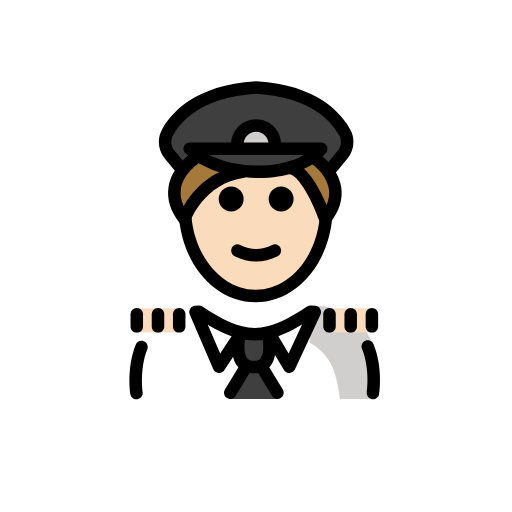
t = 0.00 s
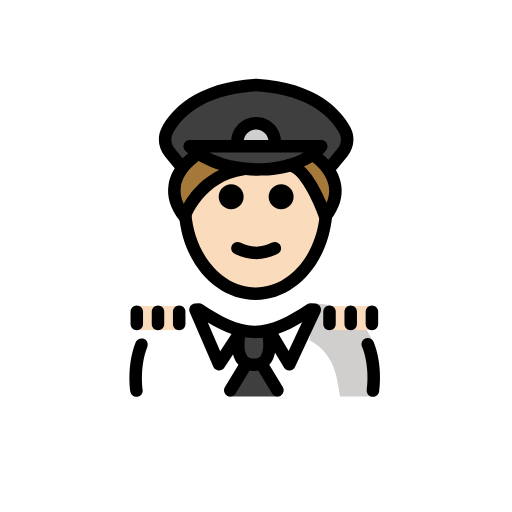
t = 0.48 s
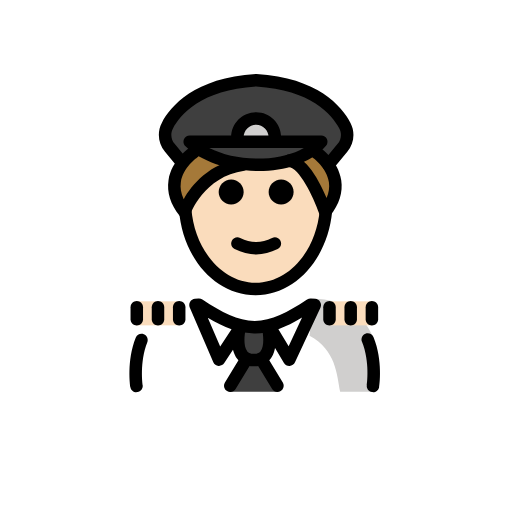
t = 1.43 s
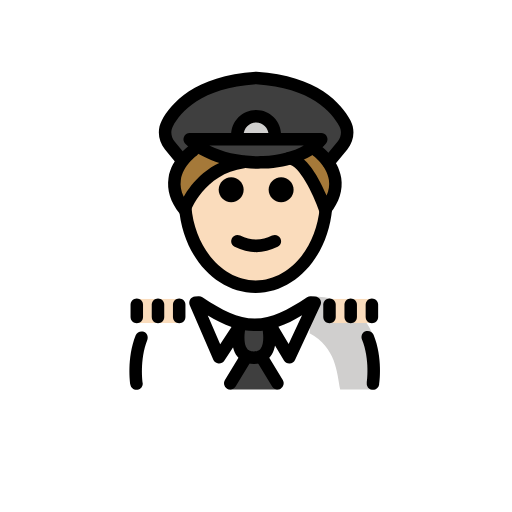
t = 1.90 s
t = 2.38 s: frame unchanged from t = 1.43 s, image omitted
t = 3.33 s: frame unchanged from t = 0.48 s, image omitted

The animated SVG that drew these frames (rendered in a browser with its animation timeline set to each time). Animation: 1 SMIL element (animateTransform=1); one cycle of 3.80 s, repeats indefinitely.

<?xml version='1.0' encoding='utf-8'?>
<svg xmlns="http://www.w3.org/2000/svg" id="emoji" viewBox="-5 -5 82 82" version="1.1" width="200" height="200" role="img">
  <title>OpenMoji: man pilot: light skin tone</title><g><g id="color">
    <path fill="#3F3F3F" d="M50.1739,16.1588c0.6,1.14,0.42,2.53-0.4,3.52l-2.24,2.72l-0.09,0.06c-1.02-1.56-2.34-2.5-2.34-2.5 l-0.04-0.05c0.49-0.35,0.93-0.76,1.31-1.21h-21.07c0.33,0.33,0.7,0.64,1.1,0.93l-0.02,0.03c0,0-1.2,0.91-2.17,2.4l-0.24-0.15 l-1.85-2.23c-0.82-0.99-1-2.38-0.4-3.52c1.37-2.58,4.98-6.72,14.23-7.28C45.2039,9.4388,48.8139,13.5788,50.1739,16.1588z" />
    <path fill="#3F3F3F" d="M33.8539,22.2588c-2.82-0.33-5.51-1.23-7.45-2.63c-0.4-0.29-0.77-0.6-1.1-0.93h21.07 c-0.38,0.45-0.82,0.86-1.31,1.21c-1.08,0.82-2.38,1.43-3.82,1.83C38.9639,22.3888,36.3639,22.5488,33.8539,22.2588z" />
    <path fill="#D0CFCE" d="M33.0232,18.1161c0-1.6553,1.3448-3,3-3c1.6553,0,3,1.3447,3,3" />
    <path fill="#FFFFFF" d="M16.6742,58.8838c0,0-0.9644-3.8571-0.1756-7.6612c0.7007-3.3792,4.6186-7.2388,10.2087-7.2388 c3.1918,2.1279,5.5264,4.5985,8.6,4.5922h-0.125c3.0736,0.0063,6.308-1.5642,9.4999-3.6922c11.5647-0.0346,10.009,13.9,10.24,14" />
    <path fill="#D0CFCE" d="M44.5757,49.8784c4.2663,2.3224,4.3828,6.254,4.9068,9.004c4.2378,0,5.1128,0,5.1128,0 s1.6601-4.6027,0.1076-8.7835c-1.1542-3.1082-4.4418-6.1174-9.6076-6.1165" />
    <polygon fill="#3F3F3F" points="35.7209,50.2064 39.4956,58.8832 35.7209,58.8832 31.7463,58.8832" />
    <path fill="#3F3F3F" d="M33.3503,48.7604c0,0-1.2063,5.0369,2.3073,5.0369s2.3073-5.0369,2.3073-5.0369" />
  </g>
  <g id="hair">
    <path fill="#a57939" d="M33.8539,22.2588c-7.05,1.08-9.38,7.7-9.38,7.7c-2.46-3.11-1.54-5.98-0.26-7.9c0.97-1.49,2.17-2.4,2.17-2.4 l0.02-0.03C28.3439,21.0288,31.0339,21.9288,33.8539,22.2588z" />
    <path fill="#a57939" d="M47.4439,22.4588c1.18,1.83,1.94,4.51-0.43,7.5c0,0-2.69-7.96-5.77-8.22c1.44-0.4,2.74-1.01,3.82-1.83 l0.04,0.05C45.1039,19.9588,46.4239,20.8988,47.4439,22.4588z" />
  </g>
  <g id="skin">
    <path fill="#fadcbc" d="M36.3226,22.4588c0,0,7.7547-2.8806,10.9168,6.2998c0,7.8277-5.0765,14.1733-11.3386,14.1733 s-11.3386-6.3456-11.3386-14.1733C30.7437,20.5482,36.3226,22.4588,36.3226,22.4588z" />
    <rect x="16.7351" y="44.3824" width="6.9637" height="3.8501" fill="#fadcbc" />
    <rect x="47.6851" y="44.3824" width="6.9637" height="3.8501" fill="#fadcbc" />
  </g>
  <g id="skin-shadow" />
  <g id="line">
    <path d="M42.0234,26.8773c0,1.1045-0.8965,2-2,2s-2-0.8955-2-2c0-1.1035,0.8965-2,2-2S42.0234,25.7738,42.0234,26.8773" />
    <path d="M34.0234,26.8773c0,1.1045-0.8965,2-2,2s-2-0.8955-2-2c0-1.1035,0.8965-2,2-2S34.0234,25.7738,34.0234,26.8773" />
    <path d="M36.0232,36.8798c-1.1518,0-2.3037-0.2862-3.4472-0.858c-0.4942-0.247-0.6944-0.8476-0.4473-1.3418 c0.2466-0.4936,0.8462-0.6943,1.3418-0.4472c1.7178,0.8594,3.3877,0.8594,5.1055,0c0.4946-0.2471,1.0947-0.0464,1.3418,0.4472 c0.247,0.4942,0.0468,1.0948-0.4473,1.3418C38.3269,36.5936,37.1751,36.8798,36.0232,36.8798z" />
    <path d="M47.6016,23.5176c-0.2237,0-0.4493-0.0752-0.6358-0.229c-0.4258-0.3521-0.4863-0.9824-0.1338-1.4082l2.2481-2.7198 c0.5771-0.6987,0.6885-1.6464,0.2832-2.414c-1.2051-2.2847-4.5391-6.1944-13.3399-6.7505 c-8.7998,0.5561-12.1357,4.4658-13.3408,6.7505c-0.4053,0.7671-0.2939,1.7148,0.2842,2.414l1.8457,2.2344 c0.3525,0.4253,0.292,1.0557-0.1338,1.4077c-0.4267,0.3521-1.0566,0.2925-1.4072-0.1342l-1.8457-2.2339 c-1.0947-1.3238-1.2949-3.1377-0.5127-4.6216c1.4053-2.6611,5.2275-7.2153,15.0488-7.8169c0.041-0.0029,0.082-0.0029,0.1231,0 c9.8232,0.6016,13.6445,5.1558,15.0478,7.8174c0.7832,1.4839,0.582,3.2978-0.5117,4.6216l-2.2481,2.7197 C48.1758,23.394,47.8896,23.5176,47.6016,23.5176z" />
    <path d="M35.9395,43.4111c-6.417,0-11.6993-5.916-12.2862-13.7607l1.9942-0.1484c0.5,6.6777,5.0205,11.9091,10.292,11.9091 c5.2578,0,9.6728-5.0136,10.2705-11.6631c0.0449-0.4892,0.0673-0.997,0.0673-1.5097h2c0,0.5732-0.0253,1.1416-0.0752,1.6904 C47.5107,37.6143,42.2393,43.4111,35.9395,43.4111z" />
    <path d="M24.5498,31.0781c-0.3027,0-0.5928-0.1377-0.7842-0.3799c-1.4687-1.8569-2.0664-3.7729-1.7773-5.6948 c0.4814-3.2016,3.2871-5.167,3.4062-5.2495c0.458-0.3125,1.0782-0.1968,1.3907,0.2564c0.3134,0.4541,0.1992,1.0751-0.2539,1.3891 l0,0c-0.0215,0.0156-2.2227,1.5762-2.5674,3.9151c-0.1299,0.8847,0.0234,1.789,0.458,2.7026 c1.248-2.2017,4.0664-5.7915,9.4287-6.5454c0.5596-0.085,1.0527,0.3042,1.1299,0.8511c0.0771,0.5468-0.3037,1.0527-0.8506,1.1293 c-6.4873,0.9122-8.6133,6.8907-8.6348,6.9512c-0.1181,0.3457-0.417,0.5987-0.7773,0.6602 C24.6621,31.0732,24.6055,31.0781,24.5498,31.0781z" />
    <path d="M47.0908,31.0781c-0.0566,0-0.1133-0.0049-0.1699-0.0146c-0.3613-0.0625-0.6592-0.3174-0.7773-0.6641 c-1.004-2.9599-3.2598-7.4038-4.9131-7.5415c-0.5508-0.0459-0.959-0.5293-0.9131-1.0796c0.0449-0.5498,0.5205-0.9668,1.0791-0.9136 c2.6748,0.2227,4.8086,4.3306,5.9082,6.9629c0.3682-0.8491,0.4932-1.6894,0.3721-2.5131 c-0.3448-2.3389-2.5459-3.8995-2.5674-3.9151c-0.4522-0.3154-0.5655-0.938-0.251-1.3906c0.3145-0.4536,0.9355-0.5659,1.3877-0.2549 c0.1191,0.0825,2.9248,2.0479,3.4062,5.2495c0.2891,1.9219-0.3085,3.8379-1.7773,5.6948 C47.6836,30.9404,47.3936,31.0781,47.0908,31.0781z" />
    <path d="M39.0234,19.1162c-0.5527,0-1-0.4477-1-1c0-1.103-0.8974-2-2-2c-1.1025,0-2,0.897-2,2c0,0.5523-0.4472,1-1,1 c-0.5527,0-1-0.4477-1-1c0-2.2056,1.794-4,4-4c2.2061,0,4,1.7944,4,4C40.0234,18.6685,39.5762,19.1162,39.0234,19.1162z" />
    <path d="M35.6572,54.7969c-1.4111,0-2.2158-0.6455-2.6426-1.1865c-1.3828-1.753-0.7167-4.7471-0.6367-5.0831 c0.1289-0.5351,0.6612-0.8671,1.2041-0.7382c0.5362,0.1269,0.8682,0.666,0.7412,1.2031c-0.1435,0.6094-0.4043,2.5391,0.2627,3.3818 c0.1436,0.1817,0.4112,0.4229,1.0713,0.4229c0.6612,0,0.9287-0.2422,1.0733-0.4248c0.6201-0.7871,0.4443-2.6162,0.2617-3.3789 c-0.1289-0.5371,0.2031-1.0762,0.7402-1.2051c0.5362-0.127,1.0762,0.2031,1.2051,0.7402c0.0801,0.335,0.7451,3.3291-0.6367,5.0821 C37.873,54.1514,37.0684,54.7969,35.6572,54.7969z" />
    <path d="M54.7373,58.9355c-0.0508,0-0.1016-0.0029-0.1523-0.0107c-0.5459-0.083-0.9209-0.5937-0.8379-1.1387 c0.0049-0.0371,0.5361-3.6923-0.7725-6.9131c-0.208-0.5117,0.0391-1.0947,0.5508-1.3027c0.5078-0.206,1.0937,0.0381,1.3027,0.5508 c1.5205,3.7432,0.9219,7.7969,0.8955,7.9678C55.6475,58.583,55.2217,58.9355,54.7373,58.9355z" />
    <path d="M30.082,54.7314c-0.0283,0-0.0576-0.0009-0.0869-0.0039c-0.3662-0.0322-0.6855-0.2627-0.831-0.5996l-3.7745-8.748 c-0.1279-0.2959-0.1054-0.6338,0.0596-0.9102c0.166-0.2763,0.4531-0.456,0.7735-0.4824l0.5527-0.0469 c0.2285-0.0224,0.4512,0.0391,0.6396,0.1641c3.1534,2.1025,5.6602,3.4111,8.3829,3.4238c2.7207-0.0127,5.2275-1.3213,8.3828-3.4238 c0.1845-0.1221,0.3994-0.1768,0.624-0.166l0.6777,0.0469c0.3281,0.0234,0.625,0.206,0.792,0.4902 c0.167,0.2832,0.1846,0.6318,0.0449,0.9297l-4.0752,8.748c-0.1562,0.336-0.4853,0.5576-0.8554,0.5772 c-0.3682,0.0234-0.7198-0.17-0.9092-0.4864l-2.9072-4.8691c-0.5469,0.0928-1.1006,0.1445-1.668,0.1523 c-0.0147,0.001-0.0293,0.004-0.0439,0.001h-0.003c-0.0117,0-0.0263-0.001-0.0381,0h-0.0429c-0.0127-0.001-0.0274,0-0.0381,0 h-0.0029c-0.0166,0.003-0.0293,0-0.044-0.001c-0.5293-0.0068-1.0478-0.0527-1.5596-0.1337l-3.2138,4.8877 C30.7314,54.5635,30.417,54.7314,30.082,54.7314z M28.2773,47.0234l1.9883,4.6094l1.8155-2.7607 C30.8389,48.4424,29.5947,47.8135,28.2773,47.0234z M39.5859,48.8467l1.6426,2.751l2.1475-4.6084 C42.0615,47.7803,40.8223,48.4111,39.5859,48.8467z" />
    <path d="M16.8584,58.9355c-0.4844,0-0.9102-0.3525-0.9863-0.8466c-0.0264-0.169-0.6172-4.1651,0.8613-7.8858 c0.2051-0.5136,0.7861-0.7627,1.2988-0.5605c0.5137,0.2041,0.7637,0.7861,0.5606,1.2988c-1.2735,3.2031-0.749,6.8086-0.7442,6.8447 c0.083,0.545-0.292,1.0547-0.8379,1.1387C16.96,58.9326,16.9092,58.9355,16.8584,58.9355z" />
    <path d="M31.8779,58.8936c-0.1767,0-0.3554-0.0469-0.5175-0.1456c-0.4727-0.2861-0.6231-0.9013-0.336-1.373l2.2393-3.6895 c0.2861-0.4736,0.9004-0.624,1.373-0.3359c0.4727,0.2861,0.6231,0.9014,0.336,1.3731l-2.2393,3.6894 C32.5459,58.7227,32.2158,58.8936,31.8779,58.8936z" />
    <path d="M39.4375,58.8936c-0.3379,0-0.668-0.1709-0.8555-0.4815l-2.2392-3.6894c-0.2871-0.4717-0.1367-1.087,0.3359-1.3731 c0.4736-0.2871,1.0879-0.1367,1.3731,0.3359l2.2392,3.6895c0.2871,0.4717,0.1367,1.0869-0.3359,1.373 C39.793,58.8467,39.6143,58.8936,39.4375,58.8936z" />
    <path d="M23.6992,48.2715c-0.5527,0-1-0.4473-1-1v-1.9522c0-0.5527,0.4473-1,1-1c0.5528,0,1,0.4473,1,1v1.9522 C24.6992,47.8242,24.252,48.2715,23.6992,48.2715z" />
    <path d="M20.3037,48.2715c-0.5527,0-1-0.4473-1-1v-1.9522c0-0.5527,0.4473-1,1-1s1,0.4473,1,1v1.9522 C21.3037,47.8242,20.8564,48.2715,20.3037,48.2715z" />
    <path d="M16.9072,48.2715c-0.5527,0-1-0.4473-1-1v-1.9522c0-0.5527,0.4473-1,1-1c0.5528,0,1,0.4473,1,1v1.9522 C17.9072,47.8242,17.46,48.2715,16.9072,48.2715z" />
    <path d="M47.7715,48.2715c-0.5527,0-1-0.4473-1-1v-1.9522c0-0.5527,0.4473-1,1-1s1,0.4473,1,1v1.9522 C48.7715,47.8242,48.3242,48.2715,47.7715,48.2715z" />
    <path d="M51.167,48.2715c-0.5527,0-1-0.4473-1-1v-1.9522c0-0.5527,0.4473-1,1-1s1,0.4473,1,1v1.9522 C52.167,47.8242,51.7197,48.2715,51.167,48.2715z" />
    <path d="M54.5625,48.2715c-0.5527,0-1-0.4473-1-1v-1.9522c0-0.5527,0.4473-1,1-1s1,0.4473,1,1v1.9522 C55.5625,47.8242,55.1152,48.2715,54.5625,48.2715z" />
    <path d="M36.3428,23.5176c-4.6983,0-9.208-1.5288-11.6699-3.9951c-0.2852-0.2862-0.3702-0.7163-0.2159-1.0899 c0.1553-0.373,0.5196-0.6167,0.9239-0.6167h21.0683c0.3897,0,0.7442,0.2266,0.9072,0.5801c0.1641,0.3535,0.1075,0.77-0.1455,1.0674 c-2.0312,2.3921-5.6777,3.8633-10.0048,4.0371C36.918,23.5122,36.6299,23.5176,36.3428,23.5176z M28.5176,19.8159 c2.333,1.1797,5.4336,1.8174,8.6084,1.6861c2.5635-0.1031,4.8261-0.6978,6.5381-1.6861H28.5176z" />
  </g>
<animateTransform attributeName="transform" type="translate" values="0 0;0 -1.5;0 0" dur="3.8s" repeatCount="indefinite" /></g></svg>
